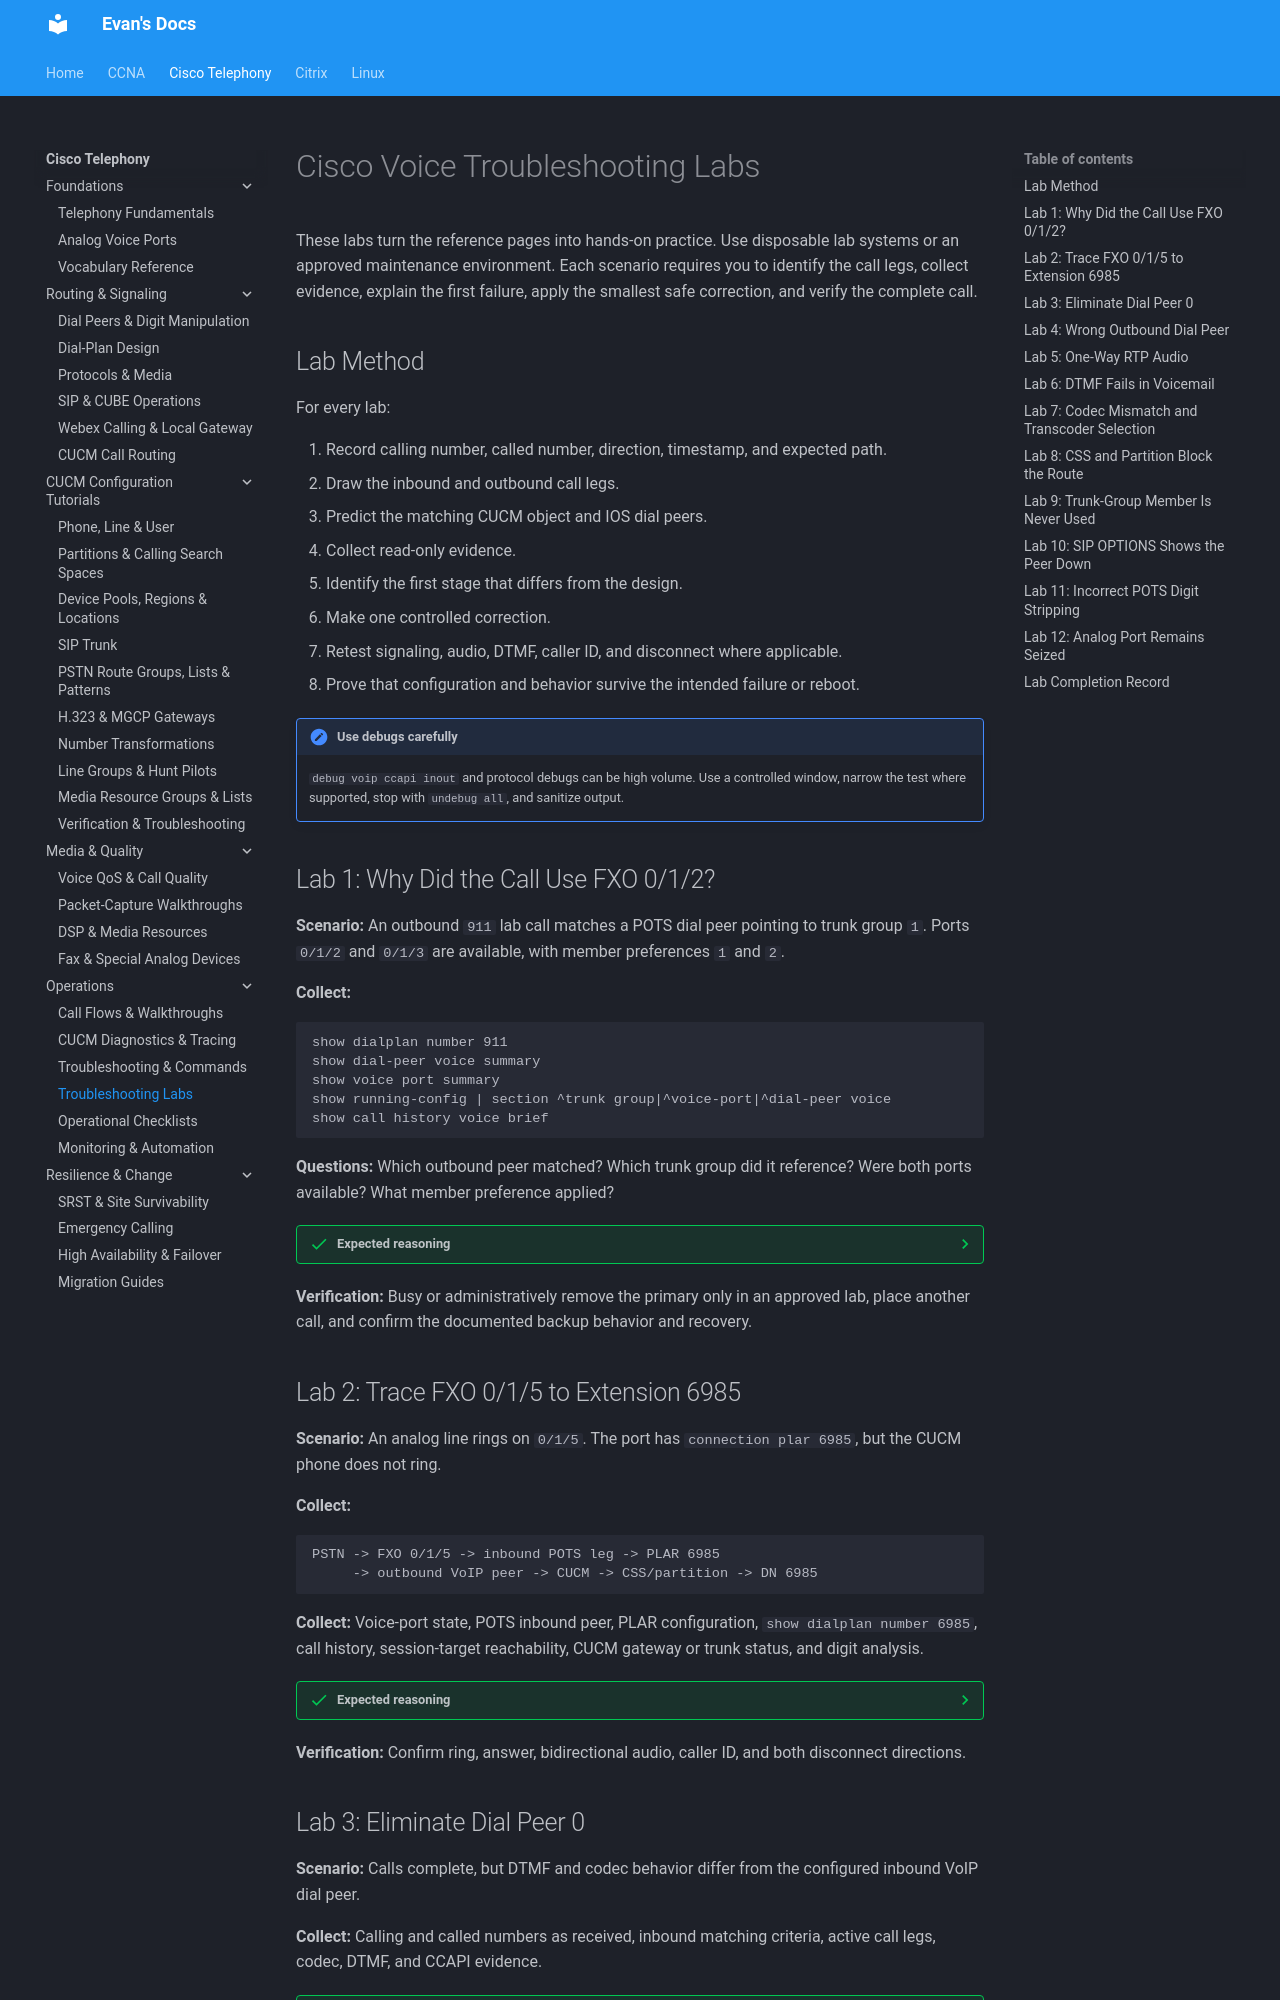

repository: evanhumphry/docs · page: cisco-telephony/troubleshooting-labs/index.html · generator: mkdocs

# Cisco Voice Troubleshooting Labs

These labs turn the reference pages into hands-on practice. Use disposable lab systems or an approved maintenance environment. Each scenario requires you to identify the call legs, collect evidence, explain the first failure, apply the smallest safe correction, and verify the complete call.

## Lab Method

For every lab:

1. Record calling number, called number, direction, timestamp, and expected path.
2. Draw the inbound and outbound call legs.
3. Predict the matching CUCM object and IOS dial peers.
4. Collect read-only evidence.
5. Identify the first stage that differs from the design.
6. Make one controlled correction.
7. Retest signaling, audio, DTMF, caller ID, and disconnect where applicable.
8. Prove that configuration and behavior survive the intended failure or reboot.

!!! caution "Use debugs carefully"
    `debug voip ccapi inout` and protocol debugs can be high volume. Use a controlled window, narrow the test where supported, stop with `undebug all`, and sanitize output.

## Lab 1: Why Did the Call Use FXO 0/1/2?

**Scenario:** An outbound `911` lab call matches a POTS dial peer pointing to trunk group `1`. Ports `0/1/2` and `0/1/3` are available, with member preferences `1` and `2`.

**Collect:**

```ios
show dialplan number 911
show dial-peer voice summary
show voice port summary
show running-config | section ^trunk group|^voice-port|^dial-peer voice
show call history voice brief
```

**Questions:** Which outbound peer matched? Which trunk group did it reference? Were both ports available? What member preference applied?

??? success "Expected reasoning"
    The called number selects the POTS dial peer. That peer references the trunk group. If both ports are healthy and hunt behavior is otherwise equal, the lower member preference makes `0/1/2` the normal first choice. Prove selection with call history or a controlled CCAPI trace rather than configuration order alone.

**Verification:** Busy or administratively remove the primary only in an approved lab, place another call, and confirm the documented backup behavior and recovery.

## Lab 2: Trace FXO 0/1/5 to Extension 6985

**Scenario:** An analog line rings on `0/1/5`. The port has `connection plar 6985`, but the CUCM phone does not ring.

**Collect:**

```text
PSTN -> FXO 0/1/5 -> inbound POTS leg -> PLAR 6985
     -> outbound VoIP peer -> CUCM -> CSS/partition -> DN 6985
```

**Collect:** Voice-port state, POTS inbound peer, PLAR configuration, `show dialplan number 6985`, call history, session-target reachability, CUCM gateway or trunk status, and digit analysis.

??? success "Expected reasoning"
    PLAR supplies the destination but does not bypass outbound dial-peer matching or CUCM digit analysis. Find the first missing transition: analog seizure, PLAR number, outbound VoIP peer, signaling to CUCM, or CUCM reachability to the DN.

**Verification:** Confirm ring, answer, bidirectional audio, caller ID, and both disconnect directions.
